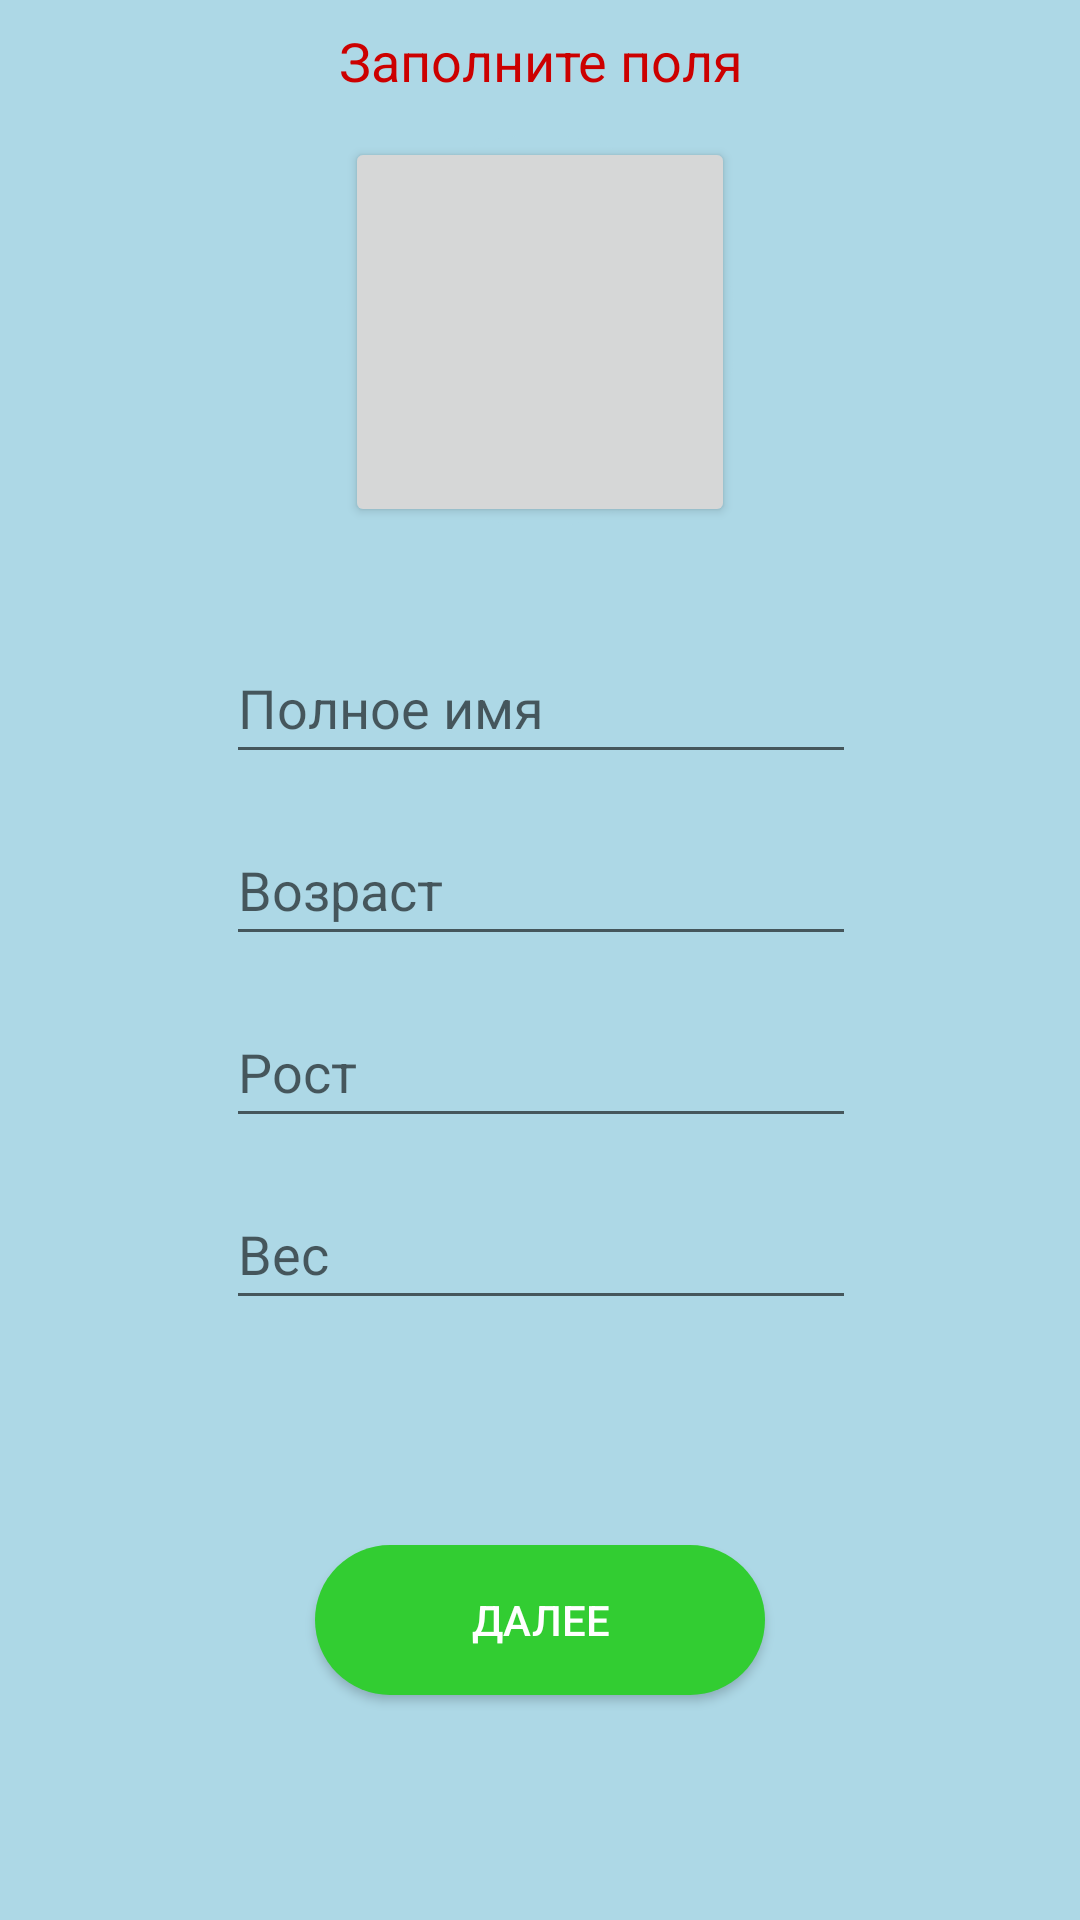

This screen was rendered from an Android layout file. Write that file and the resources it references.
<!-- AndroidManifest.xml: application theme AppTheme -->
<!-- res/layout/activity_main.xml -->
<?xml version="1.0" encoding="utf-8"?>

<android.support.constraint.ConstraintLayout xmlns:android="http://schemas.android.com/apk/res/android"
    xmlns:app="http://schemas.android.com/apk/res-auto"
    xmlns:tools="http://schemas.android.com/tools"
    android:layout_width="match_parent"
    android:layout_height="match_parent"
    android:background="#ADD8E6"
    tools:context="com.example.admin.runannex.MainActivity">

    <EditText
        android:id="@+id/weight"
        android:layout_width="wrap_content"
        android:layout_height="47dp"
        android:layout_marginBottom="8dp"
        android:layout_marginEnd="8dp"
        android:layout_marginStart="8dp"
        android:layout_marginTop="8dp"
        android:ems="10"
        android:hint="@string/Вес"
        android:inputType="numberSigned"
        android:maxLength="3"
        app:layout_constraintBottom_toBottomOf="parent"
        app:layout_constraintEnd_toEndOf="parent"
        app:layout_constraintHorizontal_bias="0.503"
        app:layout_constraintStart_toStartOf="parent"
        app:layout_constraintTop_toTopOf="parent"
        app:layout_constraintVertical_bias="0.667" />

    <EditText
        android:id="@+id/name"
        android:layout_width="wrap_content"
        android:layout_height="47dp"
        android:layout_marginBottom="8dp"
        android:layout_marginEnd="8dp"
        android:layout_marginStart="8dp"
        android:layout_marginTop="8dp"
        android:ems="10"
        android:hint="@string/Полное_имя"
        android:inputType="textPersonName"
        android:maxLength="11"
        app:layout_constraintBottom_toBottomOf="parent"
        app:layout_constraintEnd_toEndOf="parent"
        app:layout_constraintHorizontal_bias="0.503"
        app:layout_constraintStart_toStartOf="parent"
        app:layout_constraintTop_toTopOf="parent"
        app:layout_constraintVertical_bias="0.352" />

    <Button
        android:id="@+id/next"
        android:layout_width="150dp"
        android:layout_height="50dp"
        android:layout_marginBottom="8dp"
        android:layout_marginEnd="8dp"
        android:layout_marginStart="8dp"
        android:layout_marginTop="8dp"
        android:background="@drawable/rounded_button"
        android:text="@string/Далее"
        android:textColor="@android:color/background_light"
        app:layout_constraintBottom_toBottomOf="parent"
        app:layout_constraintEnd_toEndOf="parent"
        app:layout_constraintStart_toStartOf="parent"
        app:layout_constraintTop_toTopOf="parent"

        app:layout_constraintVertical_bias="0.883" />

    <EditText
        android:id="@+id/year"
        android:layout_width="wrap_content"
        android:layout_height="47dp"
        android:layout_marginBottom="8dp"
        android:layout_marginEnd="8dp"
        android:layout_marginStart="8dp"
        android:layout_marginTop="8dp"
        android:ems="10"
        android:hint="@string/Возраст"
        android:inputType="numberSigned"
        android:maxLength="3"
        app:layout_constraintBottom_toBottomOf="parent"
        app:layout_constraintEnd_toEndOf="parent"
        app:layout_constraintHorizontal_bias="0.503"
        app:layout_constraintStart_toStartOf="parent"
        app:layout_constraintTop_toTopOf="parent"
        app:layout_constraintVertical_bias="0.457" />

    <EditText
        android:id="@+id/growth"
        android:layout_width="wrap_content"
        android:layout_height="47dp"
        android:layout_marginBottom="8dp"
        android:layout_marginEnd="8dp"
        android:layout_marginStart="8dp"
        android:layout_marginTop="8dp"
        android:ems="10"
        android:hint="@string/Рост"
        android:inputType="numberSigned"
        android:maxLength="3"
        app:layout_constraintBottom_toBottomOf="parent"
        app:layout_constraintEnd_toEndOf="parent"
        app:layout_constraintHorizontal_bias="0.503"
        app:layout_constraintStart_toStartOf="parent"
        app:layout_constraintTop_toTopOf="parent"
        app:layout_constraintVertical_bias="0.562" />

    <TextView
        android:id="@+id/error"
        android:layout_width="385dp"
        android:layout_height="28dp"
        android:layout_marginBottom="8dp"
        android:layout_marginEnd="8dp"
        android:layout_marginStart="8dp"
        android:layout_marginTop="8dp"
        android:text="@string/error"
        android:textAlignment="center"
        android:textColor="@android:color/holo_red_dark"
        android:textSize="18sp"
        app:layout_constraintBottom_toBottomOf="parent"
        app:layout_constraintEnd_toEndOf="parent"
        app:layout_constraintStart_toStartOf="parent"
        app:layout_constraintTop_toTopOf="parent"
        app:layout_constraintVertical_bias="0.0" />

    <Button
        android:id="@+id/button"
        android:layout_width="130dp"
        android:layout_height="130dp"
        android:layout_gravity="center"
        android:layout_marginBottom="8dp"
        android:layout_marginEnd="8dp"
        android:layout_marginStart="8dp"
        android:layout_marginTop="8dp"
        app:layout_constraintBottom_toBottomOf="parent"
        app:layout_constraintEnd_toEndOf="parent"
        app:layout_constraintStart_toStartOf="parent"
        app:layout_constraintTop_toTopOf="parent"
        app:layout_constraintVertical_bias="0.076" />

    <FrameLayout
        android:layout_width="130dp"
        android:layout_height="130dp"
        android:layout_marginBottom="4dp"
        android:layout_marginTop="8dp"
        app:layout_constraintBottom_toBottomOf="parent"
        app:layout_constraintEnd_toEndOf="parent"
        app:layout_constraintStart_toStartOf="parent"
        app:layout_constraintTop_toTopOf="parent"
        app:layout_constraintVertical_bias="0.075">

        <ImageView
            android:id="@+id/image"
            android:layout_width="130dp"
            android:layout_height="130dp"
            android:layout_marginBottom="0dp"
            android:layout_marginEnd="0dp"
            android:layout_marginStart="0dp"
            android:layout_marginTop="0dp"
            android:scaleType="centerCrop"
            app:layout_constraintBottom_toBottomOf="parent"
            app:layout_constraintEnd_toEndOf="parent"
            app:layout_constraintHorizontal_bias="0.0"
            app:layout_constraintStart_toStartOf="parent"
            app:layout_constraintTop_toTopOf="parent"
            app:layout_constraintVertical_bias="0.0"
            app:srcCompat="@drawable/ava"
            tools:layout_editor_absoluteX="8dp"
            tools:layout_editor_absoluteY="dp" />

        <ImageView
            android:id="@+id/image1"
            android:layout_width="130dp"
            android:layout_height="130dp"
            android:layout_marginBottom="0dp"
            android:layout_marginEnd="0dp"
            android:layout_marginStart="0dp"
            android:layout_marginTop="0dp"
            android:scaleType="centerCrop"
            android:src="@drawable/round"
            app:layout_constraintBottom_toBottomOf="parent"
            app:layout_constraintEnd_toEndOf="parent"
            app:layout_constraintHorizontal_bias="0.0"
            app:layout_constraintStart_toStartOf="parent"
            app:layout_constraintTop_toTopOf="parent"
            app:layout_constraintVertical_bias="0.0" />
    </FrameLayout>


</android.support.constraint.ConstraintLayout>
<!-- resources referenced by this layout -->
<resources>
  <!-- drawable round: png bitmap (drawable, 8580 bytes) -->
  <!-- drawable rounded_button (drawable) -->
  <?xml version="1.0" encoding="utf-8"?>
  <shape xmlns:android="http://schemas.android.com/apk/res/android" >
      <solid android:color="#32CD32" />
      <corners android:bottomRightRadius="200dp"
          android:bottomLeftRadius="200dp"
          android:topRightRadius="200dp"
          android:topLeftRadius="200dp"/>
  </shape>
  <string name="error">Заполните поля</string>
  <style name="AppTheme" parent="Theme.AppCompat.Light.DarkActionBar">
          <item name="colorPrimary">@color/colorPrimary</item>
          <item name="colorPrimaryDark">@color/colorPrimaryDark</item>
          <item name="colorAccent">@color/colorAccent</item>
      </style>
  <color name="colorPrimary">#3a87a5</color>
  <color name="colorPrimaryDark">#0e617c</color>
  <color name="colorAccent">#000000</color>
</resources>
